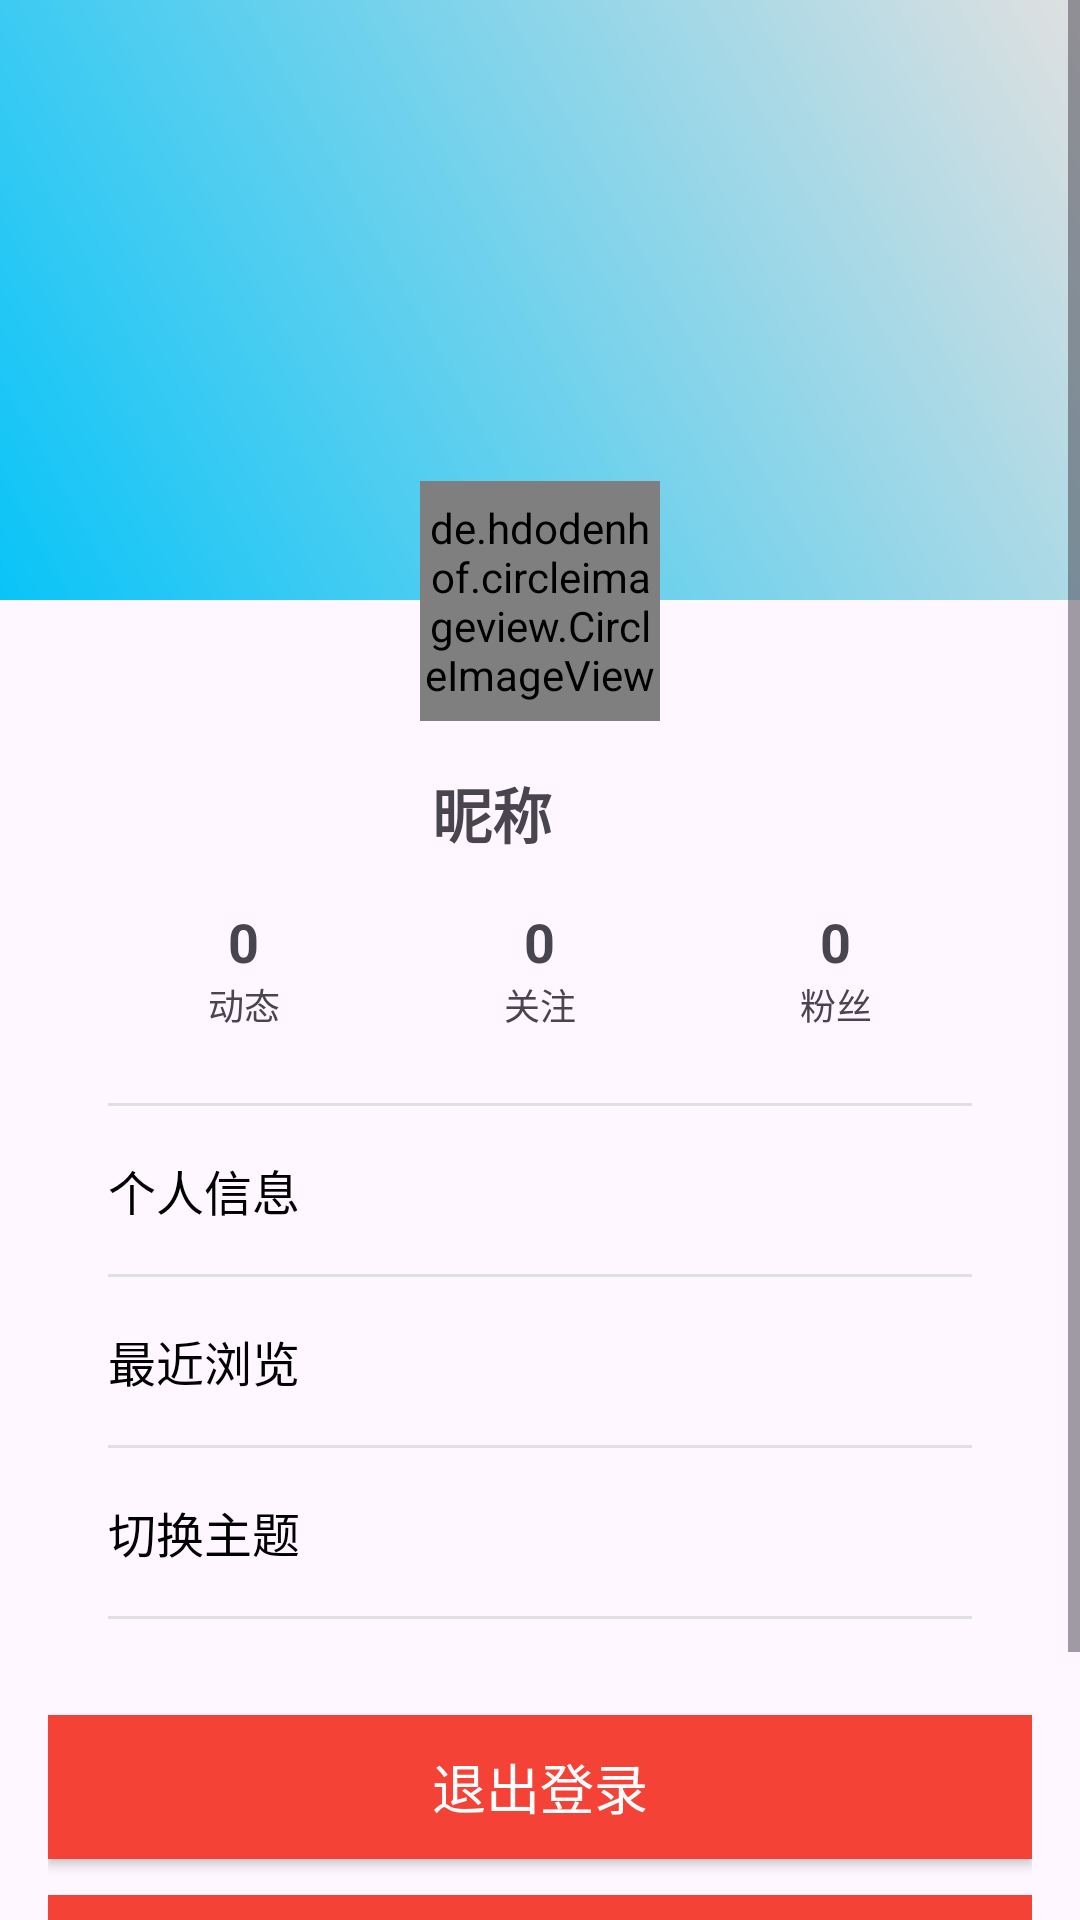

Reconstruct the res/layout file that produces this screen, plus the resources it refers to.
<!-- AndroidManifest.xml: application theme Theme.NewsApp -->
<!-- res/layout/layout_profile_info.xml -->
<?xml version="1.0" encoding="utf-8"?>
<ScrollView xmlns:android="http://schemas.android.com/apk/res/android"
    xmlns:app="http://schemas.android.com/apk/res-auto"
    android:layout_width="match_parent"
    android:layout_height="match_parent"
    android:fillViewport="true"
    android:scrollbars="vertical"
    android:fadeScrollbars="false"
    android:overScrollMode="always">

    <LinearLayout
        android:layout_width="match_parent"
        android:layout_height="wrap_content"
        android:orientation="vertical"
        android:paddingBottom="32dp">

        
        <ImageView
            android:id="@+id/iv_bg"
            android:layout_width="match_parent"
            android:layout_height="200dp"
            android:scaleType="centerCrop"
            android:src="@drawable/bg_cat"/>

        
        <LinearLayout
            android:layout_width="match_parent"
            android:layout_height="wrap_content"
            android:orientation="vertical"
            android:gravity="center"
            android:layout_marginTop="-40dp"
            android:layout_marginBottom="16dp">

            <de.hdodenhof.circleimageview.CircleImageView
                android:id="@+id/iv_avatar"
                android:layout_width="80dp"
                android:layout_height="80dp"
                android:src="@drawable/ic_launcher_background"
                android:scaleType="centerCrop"
                app:civ_border_width="4dp"
                app:civ_border_color="#FFFFFF"/>

        </LinearLayout>

        
        <LinearLayout
            android:id="@+id/ll_nickname"
            android:orientation="horizontal"
            android:gravity="center"
            android:layout_width="match_parent"
            android:layout_height="wrap_content"
            android:layout_marginBottom="16dp">

            <TextView
                android:id="@+id/tv_nickname"
                android:text="昵称"
                android:textSize="20sp"
                android:textStyle="bold"
                android:layout_width="wrap_content"
                android:layout_height="wrap_content"/>

            <ImageView
                android:id="@+id/iv_edit"
                android:src="@drawable/ic_edit"
                android:layout_width="24dp"
                android:layout_height="24dp"
                android:layout_marginStart="8dp"/>
        </LinearLayout>

        
        <LinearLayout
            android:orientation="horizontal"
            android:gravity="center"
            android:layout_width="match_parent"
            android:layout_height="wrap_content"
            android:layout_marginBottom="24dp"
            android:paddingHorizontal="32dp">

            <LinearLayout
                android:orientation="vertical"
                android:gravity="center"
                android:layout_width="0dp"
                android:layout_weight="1"
                android:layout_height="wrap_content">
                <TextView
                    android:id="@+id/tv_post_count"
                    android:text="0"
                    android:textSize="18sp"
                    android:textStyle="bold"
                    android:gravity="center"
                    android:layout_width="wrap_content"
                    android:layout_height="wrap_content"/>
                <TextView
                    android:text="动态"
                    android:textSize="12sp"
                    android:gravity="center"
                    android:layout_width="wrap_content"
                    android:layout_height="wrap_content"/>
            </LinearLayout>

            <LinearLayout
                android:orientation="vertical"
                android:gravity="center"
                android:layout_width="0dp"
                android:layout_weight="1"
                android:layout_height="wrap_content">
                <TextView
                    android:id="@+id/tv_follow_count"
                    android:text="0"
                    android:textSize="18sp"
                    android:textStyle="bold"
                    android:gravity="center"
                    android:layout_width="wrap_content"
                    android:layout_height="wrap_content"/>
                <TextView
                    android:text="关注"
                    android:textSize="12sp"
                    android:gravity="center"
                    android:layout_width="wrap_content"
                    android:layout_height="wrap_content"/>
            </LinearLayout>

            <LinearLayout
                android:orientation="vertical"
                android:gravity="center"
                android:layout_width="0dp"
                android:layout_weight="1"
                android:layout_height="wrap_content">
                <TextView
                    android:id="@+id/tv_fans_count"
                    android:text="0"
                    android:textSize="18sp"
                    android:textStyle="bold"
                    android:gravity="center"
                    android:layout_width="wrap_content"
                    android:layout_height="wrap_content"/>
                <TextView
                    android:text="粉丝"
                    android:textSize="12sp"
                    android:gravity="center"
                    android:layout_width="wrap_content"
                    android:layout_height="wrap_content"/>
            </LinearLayout>
        </LinearLayout>

        
        <LinearLayout
            android:orientation="vertical"
            android:layout_width="match_parent"
            android:layout_height="wrap_content"
            android:layout_marginHorizontal="16dp"
            android:elevation="2dp">

            <View
                android:layout_width="match_parent"
                android:layout_height="1dp"
                android:background="@color/light_grey"
                android:layout_marginHorizontal="20dp"/>

            
            <androidx.appcompat.widget.AppCompatButton
                android:id="@+id/btn_edit_profile"
                android:layout_width="match_parent"
                android:layout_height="56dp"
                android:gravity="start|center_vertical"
                android:paddingStart="20dp"
                android:background="?android:attr/selectableItemBackground"
                android:text="个人信息"
                android:textSize="16sp"
                android:textColor="@color/black"/>

            <View
                android:layout_width="match_parent"
                android:layout_height="1dp"
                android:background="@color/light_grey"
                android:layout_marginHorizontal="20dp"/>

            
            <androidx.appcompat.widget.AppCompatButton
                android:id="@+id/btn_recent"
                android:layout_width="match_parent"
                android:layout_height="56dp"
                android:gravity="start|center_vertical"
                android:paddingStart="20dp"
                android:background="?android:attr/selectableItemBackground"
                android:text="最近浏览"
                android:textSize="16sp"
                android:textColor="@color/black"/>

            <View
                android:layout_width="match_parent"
                android:layout_height="1dp"
                android:background="@color/light_grey"
                android:layout_marginHorizontal="20dp"/>

            
            <androidx.appcompat.widget.AppCompatButton
                android:id="@+id/btn_theme"
                android:layout_width="match_parent"
                android:layout_height="56dp"
                android:gravity="start|center_vertical"
                android:paddingStart="20dp"
                android:background="?android:attr/selectableItemBackground"
                android:text="切换主题"
                android:textSize="16sp"
                android:textColor="@color/black"/>

            <View
                android:layout_width="match_parent"
                android:layout_height="1dp"
                android:background="@color/light_grey"
                android:layout_marginHorizontal="20dp"/>

        </LinearLayout>

        
        <LinearLayout
            android:orientation="vertical"
            android:layout_width="match_parent"
            android:layout_height="wrap_content"
            android:layout_marginTop="32dp"
            android:layout_marginHorizontal="16dp">

            
            <androidx.appcompat.widget.AppCompatButton
                android:id="@+id/btn_logout"
                android:layout_width="match_parent"
                android:layout_height="48dp"
                android:text="退出登录"
                android:textSize="18sp"
                android:textColor="@color/white"
                android:background="@color/red"
                android:layout_marginBottom="12dp"/>

            
            <androidx.appcompat.widget.AppCompatButton
                android:id="@+id/btn_logoff"
                android:layout_width="match_parent"
                android:layout_height="48dp"
                android:text="注销账号"
                android:textSize="18sp"
                android:textColor="@color/white"
                android:background="@color/red"/>

        </LinearLayout>

        
        <View
            android:layout_width="match_parent"
            android:layout_height="32dp"/>

    </LinearLayout>

</ScrollView>
<!-- resources referenced by this layout -->
<resources>
  <color name="black">#FF000000</color>
  <color name="light_grey">#E0E0E0</color>
  <color name="red">#F44336</color>
  <color name="white">#FFFFFFFF</color>
  <!-- drawable bg_cat (drawable) -->
  <?xml version="1.0" encoding="utf-8"?>
  <shape xmlns:android="http://schemas.android.com/apk/res/android"
      android:shape="rectangle">
      <gradient
          android:startColor="@color/blue"
          android:endColor="@color/light_grey"
          android:angle="45" />
  </shape>
  <style name="Theme.NewsApp" parent="Base.Theme.NewsApp" />
  <color name="blue">#09C4F8</color>
  <style name="Base.Theme.NewsApp" parent="Theme.Material3.DayNight.NoActionBar">
          
          
      </style>
</resources>
